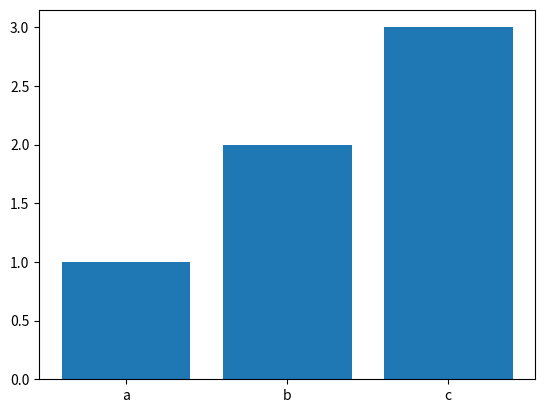

Source code (Python):
import matplotlib.pyplot as plt

x=[
    'a','b','c'
]

y = [1,2,3]

plt.bar(x,y)
plt.savefig("testjpg.jpg")
plt.show()